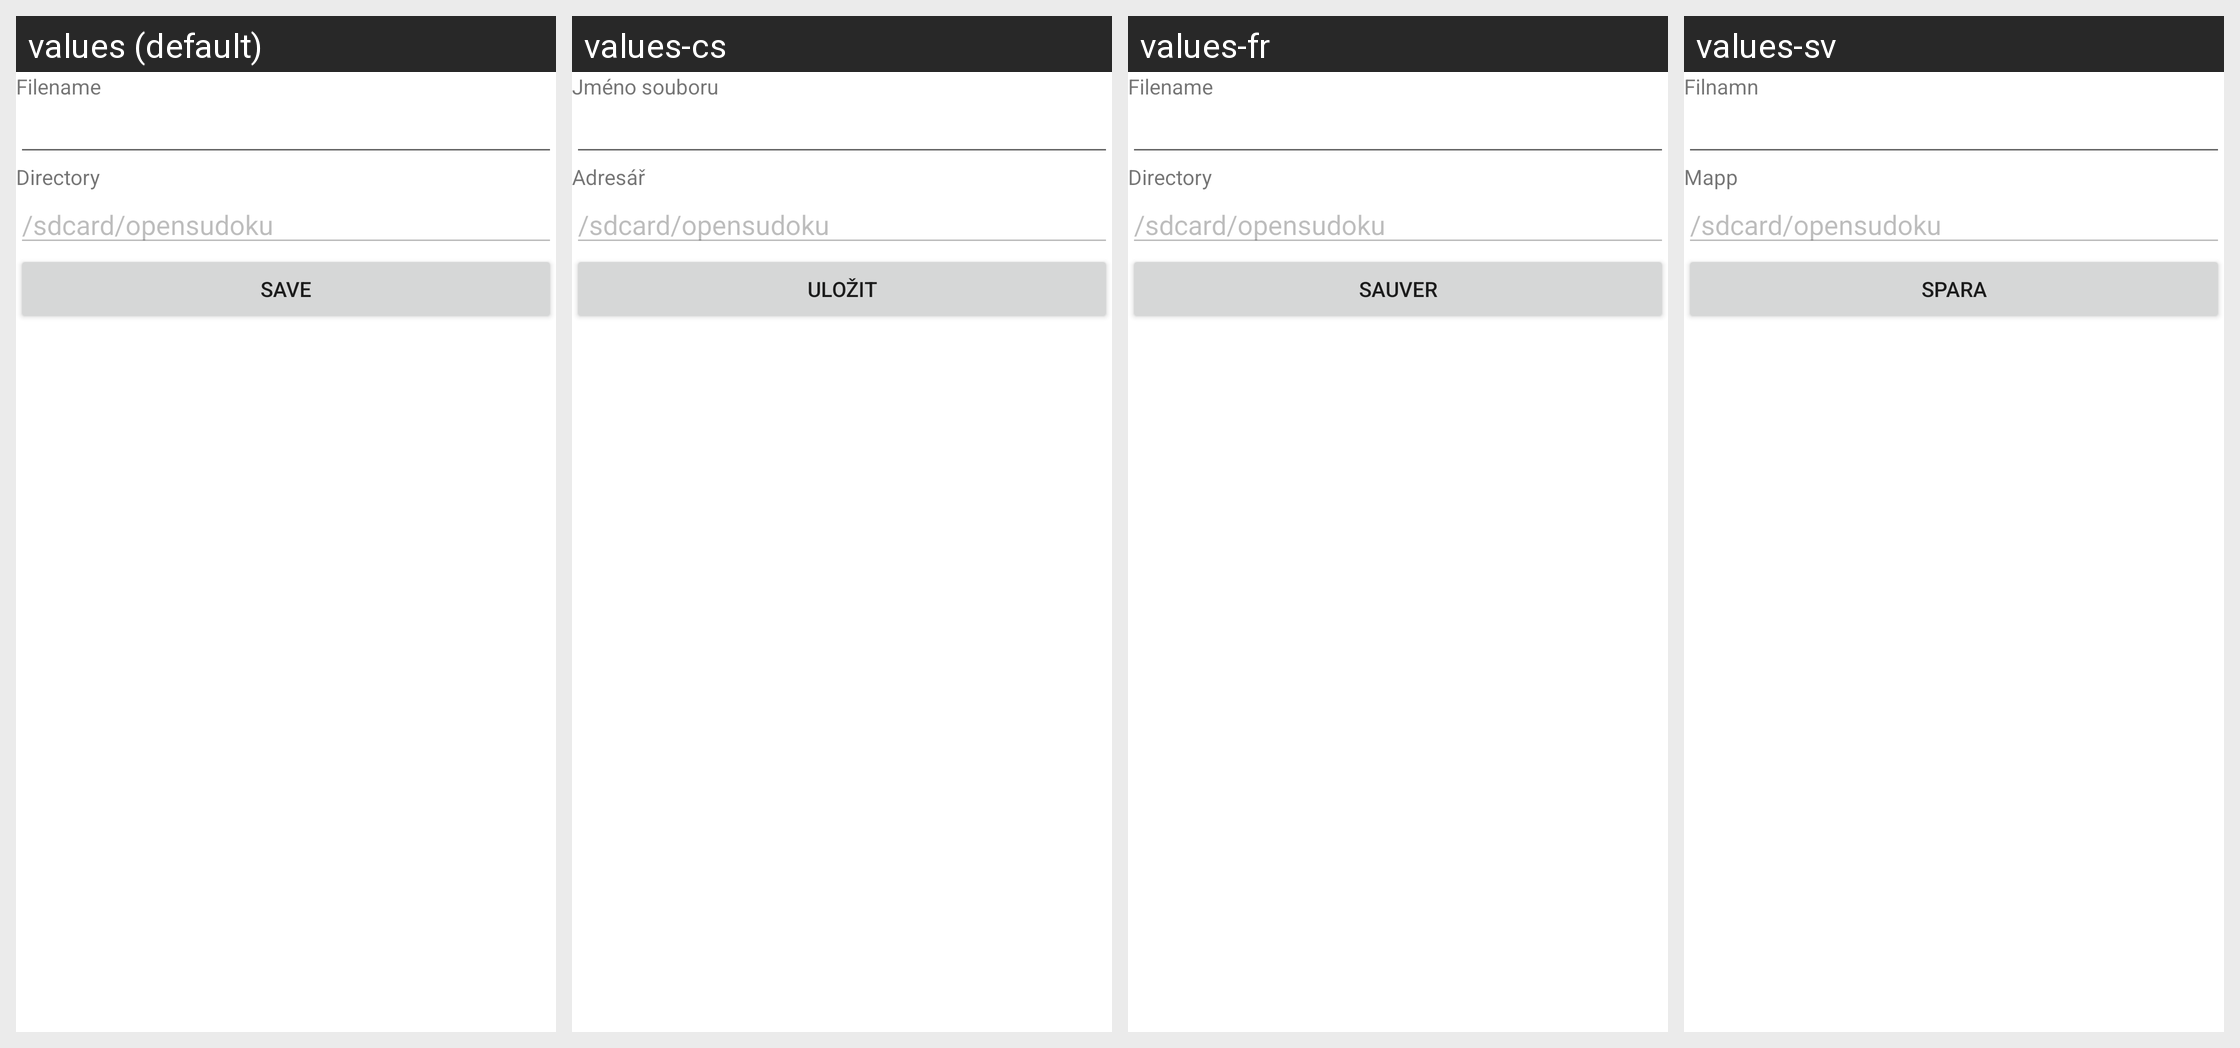

Translations of the strings shown on this Android screen, per locale in the grid:
Android screen res/layout/sudoku_export.xml rendered under 4 locales, left to right: values (default), values-cs, values-fr, values-sv. Device: Nexus 5 (rendered at 1080×1920; each locale shown at half size, 540×960, under a caption strip naming it); theme Theme.MaterialComponents.DayNight.NoActionBar.
Other locales in the repository, not shown: values-de, values-it, values-zh.
Strings drawn on this screen, with the default value and each locale's value (text and hints the layout hard-codes, and strings that could not be matched under every locale, appear in the picture but are not listed):

filename
  values: Filename
  values-cs: Jméno souboru
  values-fr: Filename
  values-sv: Filnamn

directory
  values: Directory
  values-cs: Adresář
  values-fr: Directory
  values-sv: Mapp

save
  values: Save
  values-cs: Uložit
  values-fr: Sauver
  values-sv: Spara
